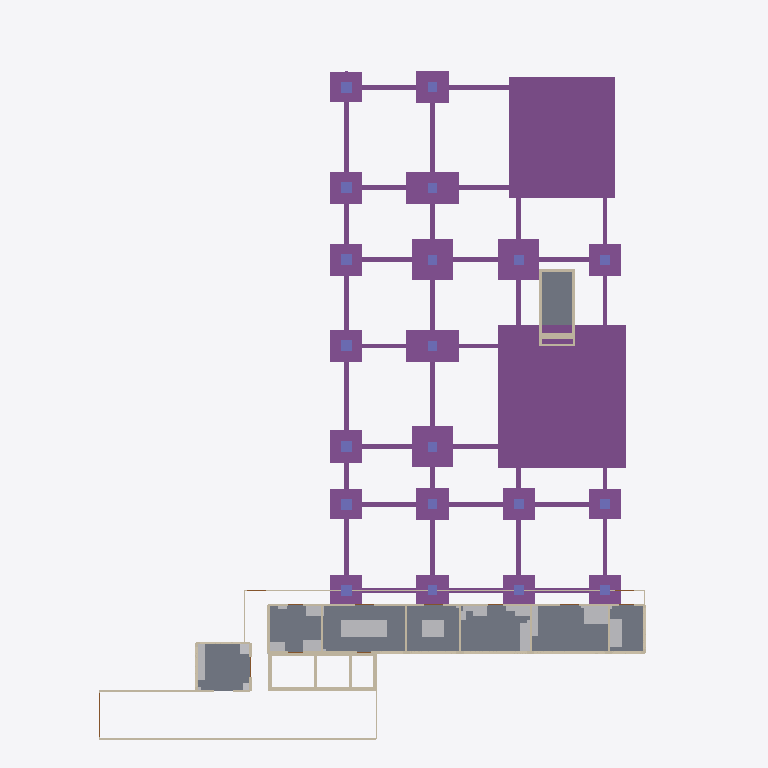
Plan cut of the same IFC building model at storey 'CIM' (level -1.90 m, cut at -0.50 m), seen from above with north up, elements coloured by IFC class (only those large enough to see are counted): 59 footings (purple), 33 walls (beige), 21 other elements (light grey), 20 columns (violet), 3 slabs (grey), 1 door (brown). Cut surfaces are drawn darker.
Extent 47.6 m × 59.4 m × 38.7 m (x, y, z). Storeys (9): CIM-PIL at -16.80 m; CIM at -1.90 m; BT at -1.50 m; EXT at 0.00 m; P1 at 0.00 m; P2 at 4.50 m; P3 at 8.70 m; P4 at 12.90 m; CUB at 17.10 m. Elements (4167): 933 IfcWall, 704 IfcMedicalDevice, 496 IfcCovering, 334 IfcFurniture, 309 IfcDoor, 259 IfcSanitaryTerminal, 166 IfcBeam, 145 IfcPile, 132 IfcColumn, 131 IfcWindow, 124 IfcElectricAppliance, 88 IfcSlab.

HEADER;
FILE_DESCRIPTION(('ViewDefinition [DesignTransferView_V1.0]','Torre del hospital de Yondó, ARQ + EST + CIM + FIJO + DOT. Modelo de prefactibilidad: no reemplaza los diseños firmados.'),'2;1');
FILE_NAME('torre_hospital.ifc','2026-10-24T00:00:00',('Equipo F (BIM), Atlas Yondó 2028'),('Atlas Yondó 2028'),'scripts/bim/exportar_ifc.py','Atlas Yondó 2028 exportar_ifc 1.0','');
FILE_SCHEMA(('IFC4'));
ENDSEC;
DATA;
#20=IFCPROJECT('1lRqS7Js1NxghTVtO3PuF4',$,'Torre de servicios de primer nivel - Hospital Héctor Abad Gómez (Yondó)','Modelo de prefactibilidad: no reemplaza los diseños firmados. cálculo propio (modelo de prefactibilidad sobre el anteproyecto de B y el prediseño de A)',$,'Atlas Yondó 2028: modelo BIM federado (arquitectura, estructura, cimentación, equipamiento fijo y dotación)','Prefactibilidad',(#16),#13);
#22=IFCSITE('12VfsiQvLTL9NvpUO9t1Kx',$,'Predio del Hospital Héctor Abad Gómez','Yondó, Antioquia (Colombia)',$,#21,$,'Lote de la torre',.ELEMENT.,(7,0,18,975600),(-73,-54,-52,-549200),75.0,$,$);
#24=IFCBUILDING('1KeelA7jTNww$eU6BS7ePD',$,'Torre de servicios de primer nivel','Modelo BIM federado de la torre de servicios de primer nivel (Hospital Héctor Abad Gómez, Yondó)',$,#23,$,'Torre del hospital',.ELEMENT.,75.0,$,$);
#30=IFCBUILDINGSTOREY('1aCvpAIKLJJeDfLQ6jRhC3',$,'CIM-PIL','Cimentación profunda: pilotes',$,#29,$,'Cimentación profunda: pilotes',.ELEMENT.,-16.8);
#34=IFCBUILDINGSTOREY('1mU4R20DzLBRFswqsk4Qr3',$,'CIM','Cimentación: arranques, dados y losas de pilotes, vigas de amarre, contrapiso, fosos y cisternas',$,#33,$,'Cimentación: arranques, dados y losas de pilotes, vigas de amarre, contrapiso, fosos y cisternas',.ELEMENT.,-1.9);
#38=IFCBUILDINGSTOREY('2qTlH0B7fKVOfETZ3lCaSw',$,'BT','Bloque técnico, patio de servicio y pasaje (cota -1,50)',$,#37,$,'Bloque técnico, patio de servicio y pasaje (cota -1,50)',.ELEMENT.,-1.5);
#41=IFCBUILDINGSTOREY('1XzfsEbVXOGBCstVNdQFz6',$,'EXT','Exteriores inmediatos (cota 0): bahía, patios, plaza y galería',$,#40,$,'Exteriores inmediatos (cota 0): bahía, patios, plaza y galería',.ELEMENT.,0.0);
#44=IFCBUILDINGSTOREY('2xFwVN7UnTFuyBl0f55yXv',$,'P1','Piso 1: urgencias, rayos X, toma de muestras, vestíbulo y admisiones',$,#43,$,'Piso 1: urgencias, rayos X, toma de muestras, vestíbulo y admisiones',.ELEMENT.,0.0);
#48=IFCBUILDINGSTOREY('2z7a_LpBDGOAm5beudxbjX',$,'P2','Piso 2: consulta externa, laboratorio clínico, farmacia, vacunación, ecografía y citologías',$,#47,$,'Piso 2: consulta externa, laboratorio clínico, farmacia, vacunación, ecografía y citologías',.ELEMENT.,4.5);
#52=IFCBUILDINGSTOREY('2GSkPihR9OPRQ3iLv80Fho',$,'P3','Piso 3: hospitalización, partos (TPR) y central de esterilización',$,#51,$,'Piso 3: hospitalización, partos (TPR) y central de esterilización',.ELEMENT.,8.7);
#56=IFCBUILDINGSTOREY('2$1BC2u5fNe9UtcEBrhyco',$,'P4','Piso 4: terapias, odontología, consultorios, telesalud y expansión',$,#55,$,'Piso 4: terapias, odontología, consultorios, telesalud y expansión',.ELEMENT.,12.9);
#60=IFCBUILDINGSTOREY('3T3RrsROrJBeQEJMXHnchy',$,'CUB','Cubierta técnica (piso 4) y terraza del piso 3 sur',$,#59,$,'Cubierta técnica (piso 4) y terraza del piso 3 sur',.ELEMENT.,17.1);
#29215=IFCFOOTING('1GtQyRRGLVaAlaBnMIY5og',$,'Losa de pilotes escalera sur de 10,70 × 11,90 × 1,50 m con 35 pilotes','losa de pilotes de 10,70 × 11,90 × 1,50 m con 35 pilotes; parrilla inferior N.º 8 c/0,100 (x) y N.º 8 c/0,100 (y)',$,#33,#29214,'LP-escalera_sur',.PILE_CAP.);
#17736=IFCSLAB('32bYC7AlDNLgecLpx9OTi4',$,'Losa de piso del bloque técnico','el bloque técnico es una estructura independiente con junta; su estructura no está en el prediseño de A',$,#37,#17735,'BT-PISO',.BASESLAB.);
#29207=IFCFOOTING('207$yR9$zU7OYLt0RDLzf3',$,'Losa de pilotes escalera norte de 8,90 × 10,10 × 1,40 m con 30 pilotes','losa de pilotes de 8,90 × 10,10 × 1,40 m con 30 pilotes; parrilla inferior N.º 8 c/0,150 (x) y N.º 7 c/0,100 (y)',$,#33,#29206,'LP-escalera_norte',.PILE_CAP.);
#17726=IFCSLAB('188nQfAezR79GSueNhmdaC',$,'Losa de piso de la unidad central de residuos',$,$,#37,#17725,'BT-A219-01-LOSA',.BASESLAB.);
#29136=IFCFOOTING('1gLcfwf1nV2AAIVJfDre9x',$,'Dado D-B4 de 4,50 × 2,70 × 0,80 m con 6 pilotes','dado de 4,50 × 2,70 × 0,80 m con 6 pilotes; parrilla inferior N.º 8 c/0,250 (x) y N.º 8 c/0,275 (y)',$,#33,#29135,'D-B4',.PILE_CAP.);
#29150=IFCFOOTING('3rXWTeswLMa8fnDRbJm_SI',$,'Dado D-B6 de 4,50 × 2,70 × 0,80 m con 6 pilotes','dado de 4,50 × 2,70 × 0,80 m con 6 pilotes; parrilla inferior N.º 5 c/0,100 (x) y N.º 8 c/0,275 (y)',$,#33,#29149,'D-B6',.PILE_CAP.);
#29128=IFCFOOTING('0Bl0jILTjG4RswpNZBEwXx',$,'Dado D-B3 de 3,45 × 3,45 × 0,90 m con 5 pilotes','dado de 3,45 × 3,45 × 0,90 m con 5 pilotes; parrilla inferior N.º 6 c/0,175 (x) y N.º 6 c/0,175 (y)',$,#33,#29127,'D-B3',.PILE_CAP.);
#29143=IFCFOOTING('35czVUsXDTZA3pIr0NkuRA',$,'Dado D-B5 de 3,45 × 3,45 × 0,90 m con 5 pilotes','dado de 3,45 × 3,45 × 0,90 m con 5 pilotes; parrilla inferior N.º 6 c/0,175 (x) y N.º 6 c/0,175 (y)',$,#33,#29142,'D-B5',.PILE_CAP.);
#29722=IFCSLAB('081yMefwPT_hKYaaeWNKLE',$,'Losa de fondo del foso de los ascensores camilleros (2 cabinas)','profundidad de 1,50 m para ascensores camilleros de 1,0 m/s sin cuarto de máquinas (estimación; la fija el fabricante); se apoya en el suelo (carga ≈ 40 kPa) y se revisa la subpresión con el freático ',$,#33,#29721,'FOSO-ASC-L',.BASESLAB.);
#29178=IFCFOOTING('2zlVmRD3TKkAcU6_ozF9Sr',$,'Dado D-C5 de 3,45 × 3,45 × 0,90 m con 5 pilotes','dado de 3,45 × 3,45 × 0,90 m con 5 pilotes; parrilla inferior N.º 6 c/0,175 (x) y N.º 6 c/0,175 (y)',$,#33,#29177,'D-C5',.PILE_CAP.);
#29810=IFCWALL('1a_Hf9rDPJFPtsE$1gNhh9',$,'Muros y tabiques de las cisternas','estructura independiente de la torre (bajo el patio del bloque técnico); compartimientos de 40, 30 y 20 m³ útiles. concreto con impermeabilizante integral y cristalizante en las caras interiores (pres',$,#33,#29809,'CIS-1-M',.STANDARD.);
#29120=IFCFOOTING('0jq$iWhpfKNeYJfBJDr4EL',$,'Dado D-B2 de 2,70 × 2,70 × 0,80 m con 4 pilotes','dado de 2,70 × 2,70 × 0,80 m con 4 pilotes; parrilla inferior N.º 7 c/0,250 (x) y N.º 7 c/0,250 (y)',$,#33,#29119,'D-B2',.PILE_CAP.);
#29157=IFCFOOTING('3UPkYCCpjKVOkWTUkXm_Vv',$,'Dado D-B7 de 2,70 × 2,70 × 0,80 m con 4 pilotes','dado de 2,70 × 2,70 × 0,80 m con 4 pilotes; parrilla inferior N.º 7 c/0,250 (x) y N.º 7 c/0,250 (y)',$,#33,#29156,'D-B7',.PILE_CAP.);
#29078=IFCFOOTING('20zHL0yy9Sif0ZefEeINk7',$,'Dado D-A3 de 2,70 × 2,70 × 0,80 m con 4 pilotes','dado de 2,70 × 2,70 × 0,80 m con 4 pilotes; parrilla inferior N.º 7 c/0,250 (x) y N.º 7 c/0,250 (y)',$,#33,#29077,'D-A3',.PILE_CAP.);
#29171=IFCFOOTING('3jVSjOHRPS7xRxbZy9leLN',$,'Dado D-C2 de 2,70 × 2,70 × 0,80 m con 4 pilotes','dado de 2,70 × 2,70 × 0,80 m con 4 pilotes; parrilla inferior N.º 7 c/0,250 (x) y N.º 7 c/0,250 (y)',$,#33,#29170,'D-C2',.PILE_CAP.);
#29199=IFCFOOTING('3uQzfogOXSd9jjH489fpjB',$,'Dado D-D5 de 2,70 × 2,70 × 0,80 m con 4 pilotes','dado de 2,70 × 2,70 × 0,80 m con 4 pilotes; parrilla inferior N.º 7 c/0,250 (x) y N.º 7 c/0,250 (y)',$,#33,#29198,'D-D5',.PILE_CAP.);
#29092=IFCFOOTING('2pltsPKADLaOpg4GQiYKm2',$,'Dado D-A5 de 2,70 × 2,70 × 0,80 m con 4 pilotes','dado de 2,70 × 2,70 × 0,80 m con 4 pilotes; parrilla inferior N.º 7 c/0,250 (x) y N.º 7 c/0,250 (y)',$,#33,#29091,'D-A5',.PILE_CAP.);
#29085=IFCFOOTING('0JNO82$_XUvQCdLIIsX7Sx',$,'Dado D-A4 de 2,70 × 2,70 × 0,80 m con 4 pilotes','dado de 2,70 × 2,70 × 0,80 m con 4 pilotes; parrilla inferior N.º 7 c/0,250 (x) y N.º 7 c/0,250 (y)',$,#33,#29084,'D-A4',.PILE_CAP.);
#29099=IFCFOOTING('3$bJXc1uLJdgWB7C9TNgM0',$,'Dado D-A6 de 2,70 × 2,70 × 0,80 m con 4 pilotes','dado de 2,70 × 2,70 × 0,80 m con 4 pilotes; parrilla inferior N.º 7 c/0,250 (x) y N.º 7 c/0,250 (y)',$,#33,#29098,'D-A6',.PILE_CAP.);
#29192=IFCFOOTING('1E9N1H7djODe7yrlnhIfLN',$,'Dado D-D2 de 2,70 × 2,50 × 0,80 m con 3 pilotes','dado de 2,70 × 2,50 × 0,80 m con 3 pilotes; parrilla inferior N.º 7 c/0,250 (x) y N.º 7 c/0,250 (y)',$,#33,#29191,'D-D2',.PILE_CAP.);
#29113=IFCFOOTING('2xUI$EDwbKlO19qo0lv0hQ',$,'Dado D-B1 de 2,70 × 2,50 × 0,80 m con 3 pilotes','dado de 2,70 × 2,50 × 0,80 m con 3 pilotes; parrilla inferior N.º 7 c/0,250 (x) y N.º 7 c/0,250 (y)',$,#33,#29112,'D-B1',.PILE_CAP.);
#29070=IFCFOOTING('3qmcFgskrHDw50khXeUE6D',$,'Dado D-A2 de 2,70 × 2,50 × 0,80 m con 3 pilotes','dado de 2,70 × 2,50 × 0,80 m con 3 pilotes; parrilla inferior N.º 7 c/0,250 (x) y N.º 7 c/0,250 (y)',$,#33,#29069,'D-A2',.PILE_CAP.);
#29106=IFCFOOTING('0QiG$$pQrUk8qVBzEeFzy_',$,'Dado D-A7 de 2,70 × 2,50 × 0,80 m con 3 pilotes','dado de 2,70 × 2,50 × 0,80 m con 3 pilotes; parrilla inferior N.º 7 c/0,250 (x) y N.º 7 c/0,250 (y)',$,#33,#29105,'D-A7',.PILE_CAP.);
#29164=IFCFOOTING('0c731pvM9LFv8ACDPnDqLA',$,'Dado D-C1 de 2,70 × 2,50 × 0,80 m con 3 pilotes','dado de 2,70 × 2,50 × 0,80 m con 3 pilotes; parrilla inferior N.º 7 c/0,250 (x) y N.º 7 c/0,250 (y)',$,#33,#29163,'D-C1',.PILE_CAP.);
#29185=IFCFOOTING('2WkcQoQcjG2vP2Kxm71Yoy',$,'Dado D-D1 de 2,70 × 2,50 × 0,80 m con 3 pilotes','dado de 2,70 × 2,50 × 0,80 m con 3 pilotes; parrilla inferior N.º 7 c/0,250 (x) y N.º 7 c/0,250 (y)',$,#33,#29184,'D-D1',.PILE_CAP.);
#17402=IFCWALL('1YpyoxlUHRnxizvNHGVK1d',$,'Muro de ladrillo a la vista de 15 cm','ladrillo a la vista de 15 cm con pañete interior',$,#37,#17401,'BT-M-0022',.STANDARD.);
#29063=IFCFOOTING('3N_YyLq$vSjA9QVjbao$uK',$,'Dado D-A1 de 2,70 × 2,50 × 0,80 m con 3 pilotes','dado de 2,70 × 2,50 × 0,80 m con 3 pilotes; parrilla inferior N.º 7 c/0,250 (x) y N.º 7 c/0,250 (y)',$,#33,#29062,'D-A1',.PILE_CAP.);
#36552=IFCELECTRICGENERATOR('3GrTPSY71V3PttHsD5lm48',$,'Planta eléctrica diésel de 300 kVA con transferencia automática','Dimensionar con el cuadro de cargas; la planta actual del hospital queda para el edificio administrativo.',$,#37,#36551,'U-fijo-208a65-001',.ENGINEGENERATOR.);
#29743=IFCWALL('1FfWHrVp1MQBob1jAjS$oS',$,'Muros del foso de los ascensores camilleros (2 cabinas)','profundidad de 1,50 m para ascensores camilleros de 1,0 m/s sin cuarto de máquinas (estimación; la fija el fabricante); se apoya en el suelo (carga ≈ 40 kPa) y se revisa la subpresión con el freático ',$,#33,#29742,'FOSO-ASC-M',.STANDARD.);
#17295=IFCWALL('1qh2$5GgHLVQs7RZGrdqDi',$,'Muro de borde del área exterior','borde del área exterior: malla del cerramiento del predio sobre muro bajo, muro de contención o borde de patio (torre_hospital.json → elementos)','CERRAMIENTO',#37,#17294,'BT-M-0001',.USERDEFINED.);
#36598=IFCMEDICALDEVICE('3lvjLYY0XIXwD2cI6qXjP4',$,'Generador de oxígeno en sitio (tecnología PSA)','Reduce la dependencia del transporte de cilindros desde Barrancabermeja (hospital seguro).',$,#37,#36597,'U-fijo-47208b-001',.OXYGENGENERATOR.);
#41272=IFCTRANSFORMER('0OdR3TbxvNTPrr6_qZC4UM',$,'Subestación tipo pedestal de 300 kVA (transformador)','RETIE (dictamen de la instalación; presupuesto.json 10.21)',$,#37,#41271,'U-bloque_tecnico-efa344-001',.VOLTAGE.);
#29389=IFCFOOTING('18bXLVe4fSAO4e9z2ChECx',$,'Viga de amarre VC-A-67 (0,40 × 0,50 m) entre D-A6 y D-A7','4 N.º 5 arriba y abajo; E N.º 3 c/0,200',$,#33,#29388,'VC-A-67',.FOOTING_BEAM.);
#29365=IFCFOOTING('06sgtK$cPLOfKWzXGQfvl5',$,'Viga de amarre VC-A-34 (0,40 × 0,50 m) entre D-A3 y D-A4','4 N.º 5 arriba y abajo; E N.º 3 c/0,200',$,#33,#29364,'VC-A-34',.FOOTING_BEAM.);
#17318=IFCWALL('09w_hX10HVdgH4hL4NOLcp',$,'Muro de borde del área exterior','borde del área exterior: malla del cerramiento del predio sobre muro bajo, muro de contención o borde de patio (torre_hospital.json → elementos)','CERRAMIENTO',#37,#17317,'BT-M-0004',.USERDEFINED.);
#17363=IFCWALL('3trHmKX0DILAqw3QELPxoz',$,'Muro de ladrillo a la vista de 15 cm','ladrillo a la vista de 15 cm con pañete interior',$,#37,#17362,'BT-M-0017',.STANDARD.);
#17333=IFCWALL('05VLLkOfDRRBIIzZWybh3u',$,'Muro de ladrillo a la vista de 15 cm','ladrillo a la vista de 15 cm con pañete interior',$,#37,#17332,'BT-M-0006',.STANDARD.);
#17356=IFCWALL('3twaxQGL9RYOI48RzwwhXv',$,'Muro de ladrillo a la vista de 15 cm','ladrillo a la vista de 15 cm con pañete interior',$,#37,#17355,'BT-M-0016',.STANDARD.);
#17445=IFCWALL('2mW9dFNujIBe3H9MJRQXqh',$,'Muro de ladrillo a la vista de 15 cm','ladrillo a la vista de 15 cm con pañete interior',$,#37,#17444,'BT-M-0028',.STANDARD.);
#17379=IFCWALL('36Y3SFTirMXBQTYDMIa_tD',$,'Muro de ladrillo a la vista de 15 cm','ladrillo a la vista de 15 cm con pañete interior',$,#37,#17378,'BT-M-0019',.STANDARD.);
#17340=IFCWALL('0QcoyMdCDU0R$llO7dWlZW',$,'Muro de ladrillo a la vista de 15 cm','ladrillo a la vista de 15 cm con pañete interior',$,#37,#17339,'BT-M-0008',.STANDARD.);
#17326=IFCWALL('1Laymo7MDIE9dV7bPV4x$3',$,'Muro de ladrillo a la vista de 15 cm','ladrillo a la vista de 15 cm con pañete interior',$,#37,#17325,'BT-M-0005',.STANDARD.);
#17310=IFCWALL('0dQXNDZE9VxuvSkkRGgwxD',$,'Muro de borde del área exterior','borde del área exterior: malla del cerramiento del predio sobre muro bajo, muro de contención o borde de patio (torre_hospital.json → elementos)','CERRAMIENTO',#37,#17309,'BT-M-0003',.USERDEFINED.);
#17653=IFCDOOR('0ViymBh7HHbAAx5iD3hgSE',$,'Portón de servicio','Estimación: puerta de acceso de público o de urgencias (automática corrediza); ≥ 1,10 m (NSR-10 K.3.14.2.3)',$,#37,#17652,'BT-PT-013',2.1,3.6,.GATE.,.DOUBLE_DOOR_SLIDING.,$);
#17394=IFCWALL('1mb9mWOmDIveItyersZJy7',$,'Muro de ladrillo a la vista de 15 cm','ladrillo a la vista de 15 cm con pañete interior',$,#37,#17393,'BT-M-0021',.STANDARD.);
ENDSEC;
